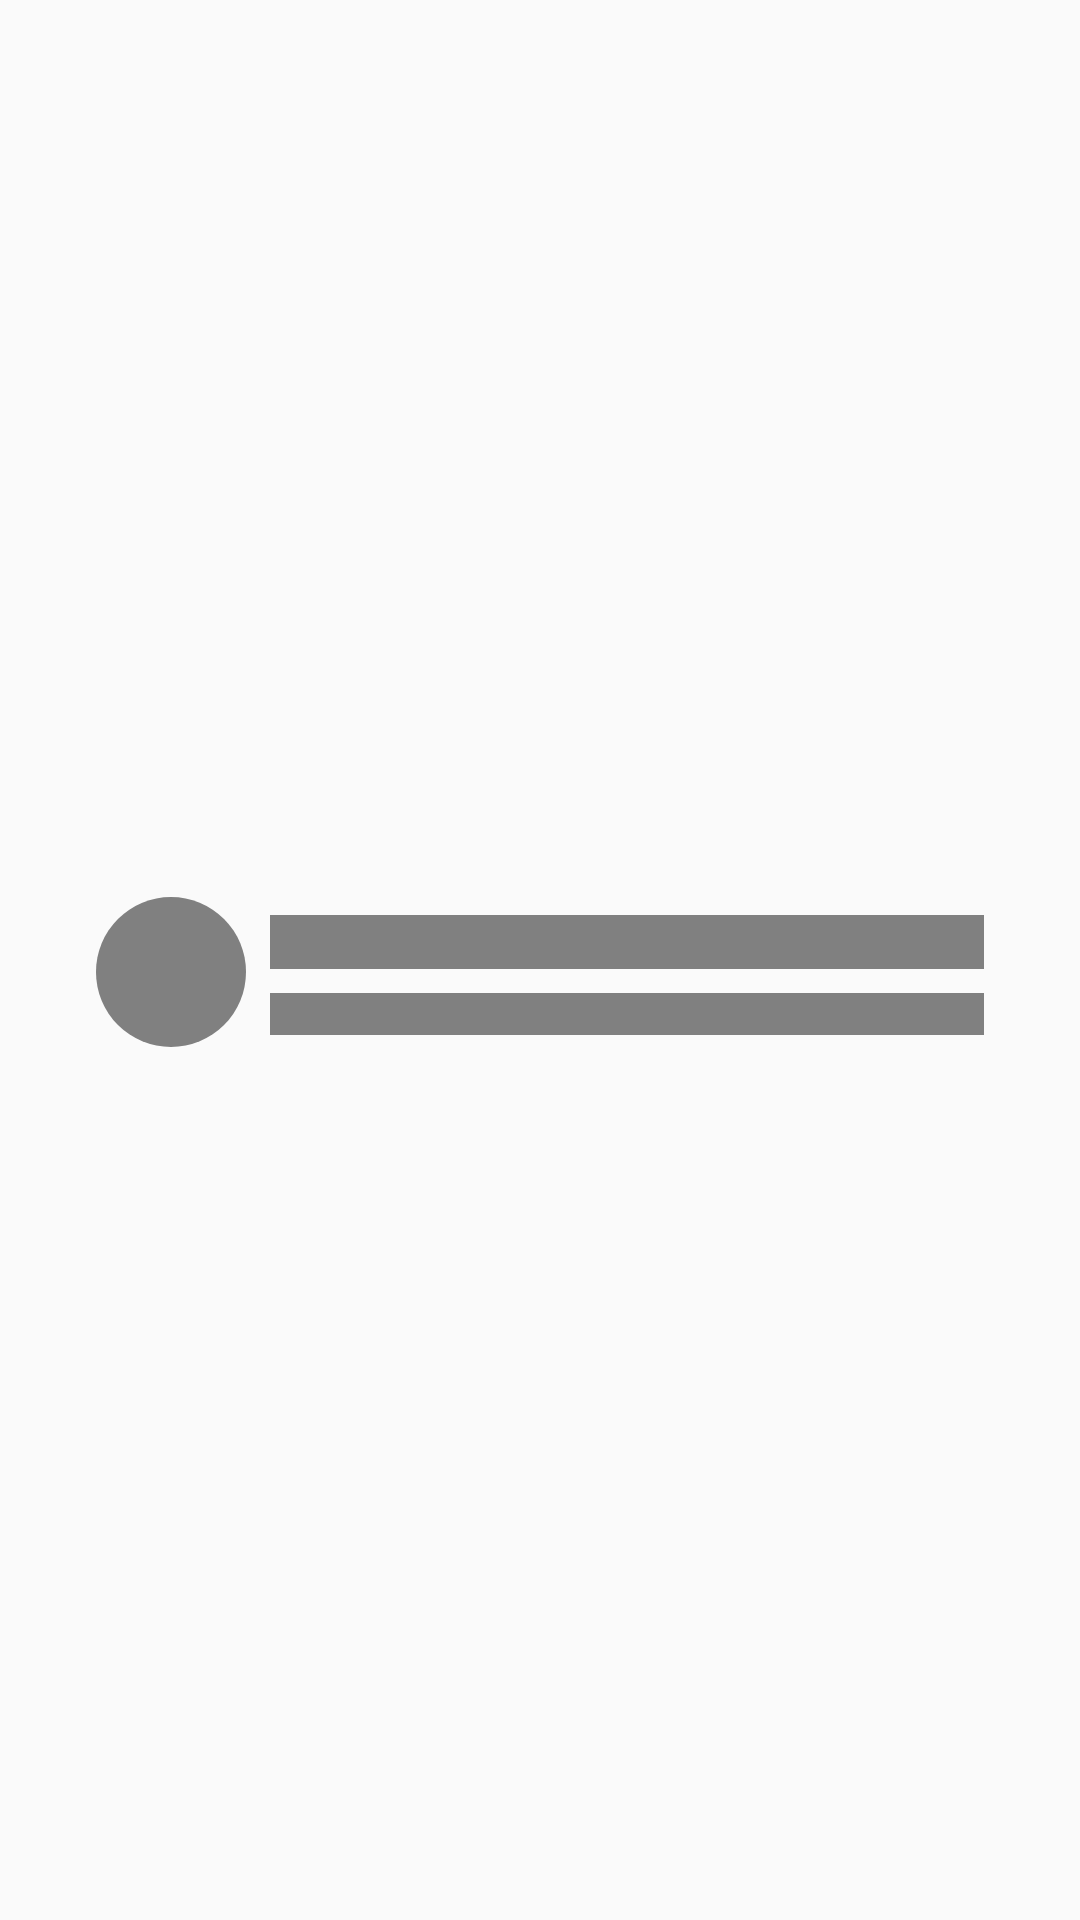

The Android layout XML behind this screen, and the referenced resources:
<!-- AndroidManifest.xml: application theme Theme.MedTalk -->
<!-- res/layout/list_loading_layout.xml -->
<?xml version="1.0" encoding="utf-8"?>
<androidx.constraintlayout.widget.ConstraintLayout xmlns:android="http://schemas.android.com/apk/res/android"
    xmlns:app="http://schemas.android.com/apk/res-auto"
    xmlns:tools="http://schemas.android.com/tools"
    android:layout_width="match_parent"
    android:layout_height="wrap_content"
    android:orientation="vertical">

    <LinearLayout
        android:layout_width="match_parent"
        android:layout_height="match_parent"
        android:layout_marginHorizontal="24dp"
        android:orientation="vertical"
        android:translationX="0dp"
        app:layout_constraintBottom_toBottomOf="parent"
        app:layout_constraintEnd_toEndOf="parent"
        app:layout_constraintStart_toStartOf="parent"
        app:layout_constraintTop_toTopOf="parent">

        <LinearLayout
            android:layout_width="match_parent"
            android:layout_height="match_parent"
            android:layout_marginLeft="8dp"
            android:layout_marginTop="8dp"
            android:layout_marginRight="8dp"
            android:gravity="center"
            android:orientation="horizontal">

            <View
                android:layout_width="50dp"
                android:layout_height="50dp"
                android:layout_gravity="center_vertical"
                android:background="@drawable/chat_button"
                android:padding="3dp"
                tools:ignore="MissingConstraints" />

            <LinearLayout
                android:layout_width="match_parent"
                android:layout_height="match_parent"
                android:layout_weight="1"
                android:gravity="center_vertical"
                android:orientation="vertical">

                <View
                    android:layout_width="wrap_content"
                    android:layout_height="18dp"
                    android:layout_marginStart="8dp"
                    android:layout_marginLeft="8dp"
                    android:layout_marginTop="2dp"
                    android:background="@color/textColor" />

                <View
                    android:layout_width="wrap_content"
                    android:layout_height="14dp"
                    android:layout_marginStart="8dp"
                    android:layout_marginLeft="8dp"
                    android:layout_marginTop="8dp"
                    android:background="@color/textColor" />

            </LinearLayout>


        </LinearLayout>

        <View
            android:layout_width="match_parent"
            android:layout_height="3dp"
            android:layout_marginTop="8dp"
            android:alpha="0.5"
            app:layout_constraintBottom_toBottomOf="parent"
            app:layout_constraintEnd_toEndOf="parent"
            app:layout_constraintHorizontal_bias="0.0"
            app:layout_constraintStart_toStartOf="parent" />

    </LinearLayout>



</androidx.constraintlayout.widget.ConstraintLayout>
<!-- resources referenced by this layout -->
<resources>
  <color name="textColor">#808080</color>
  <!-- drawable chat_button (drawable) -->
  <?xml version="1.0" encoding="utf-8"?>
  <shape xmlns:android="http://schemas.android.com/apk/res/android" android:shape="oval">
      <solid
          android:color="@color/textColor"
          />
  </shape>
  <style name="Theme.MedTalk" parent="Theme.AppCompat.DayNight.NoActionBar">
          
          <item name="colorPrimary">@color/purple_500</item>
          <item name="colorPrimaryVariant">@color/purple_700</item>
          <item name="colorOnPrimary">@color/white</item>
          
          <item name="colorSecondary">@color/teal_200</item>
          <item name="colorSecondaryVariant">@color/teal_700</item>
          <item name="colorOnSecondary">@color/black</item>
          
          <item name="android:statusBarColor">@color/myLightColor</item>
          
          <item name="android:windowAnimationStyle">
              @style/MyCustomActivityAnimation</item>
      </style>
  <color name="purple_500">#FF6200EE</color>
  <color name="purple_700">#FF3700B3</color>
  <color name="white">#FFFFFFFF</color>
  <color name="teal_200">#FF03DAC5</color>
  <color name="teal_700">#EFE5DD</color>
  <color name="black">#FF000000</color>
  <color name="myLightColor">#06919D</color>
  <style name="MyCustomActivityAnimation" parent="@android:style/Animation.Activity">
          <item name="android:activityOpenEnterAnimation">
              @anim/slide_in_right</item>
          <item name="android:activityOpenExitAnimation">
              @anim/slide_out_left</item>
          <item name="android:activityCloseEnterAnimation">
              @anim/slide_in_left</item>
          <item name="android:activityCloseExitAnimation">
              @anim/slide_out_right</item>
      </style>
</resources>
